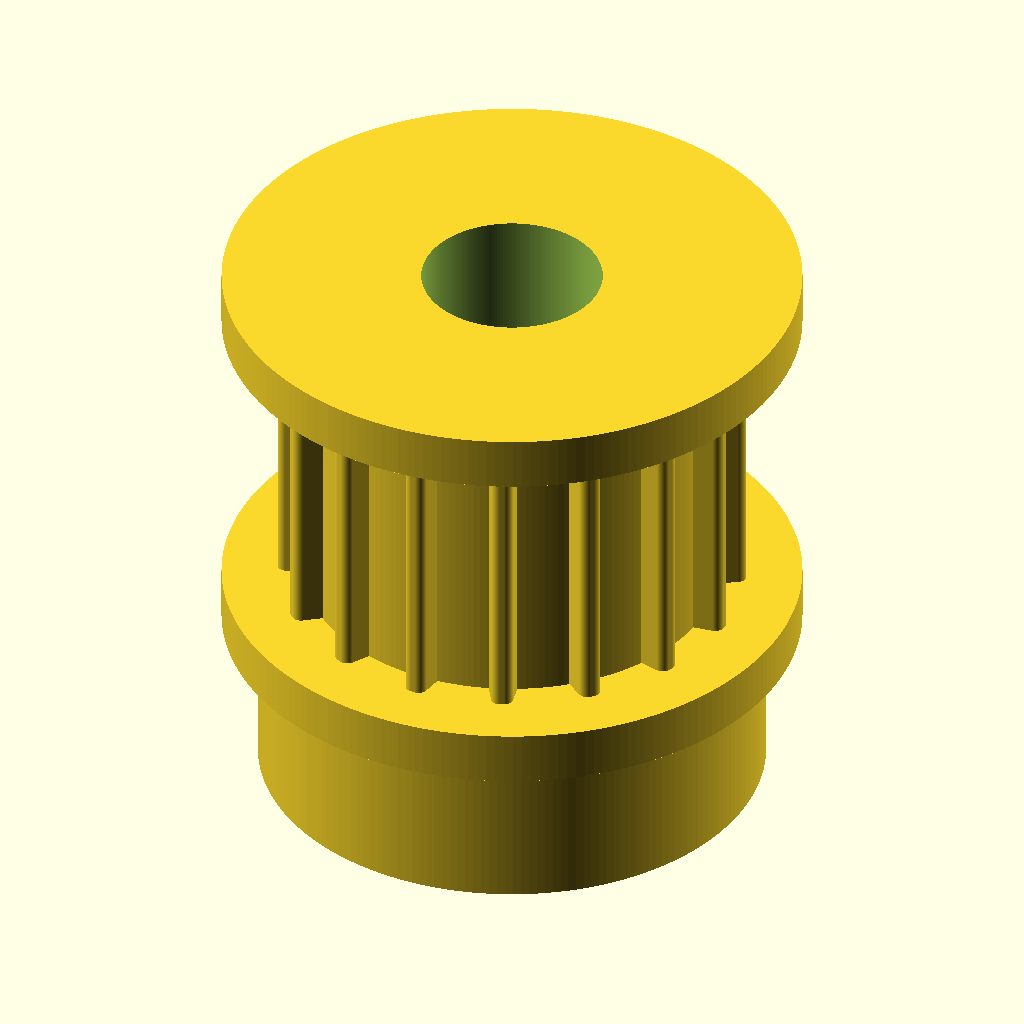
Cell 1: rendered with the file's own defaults.
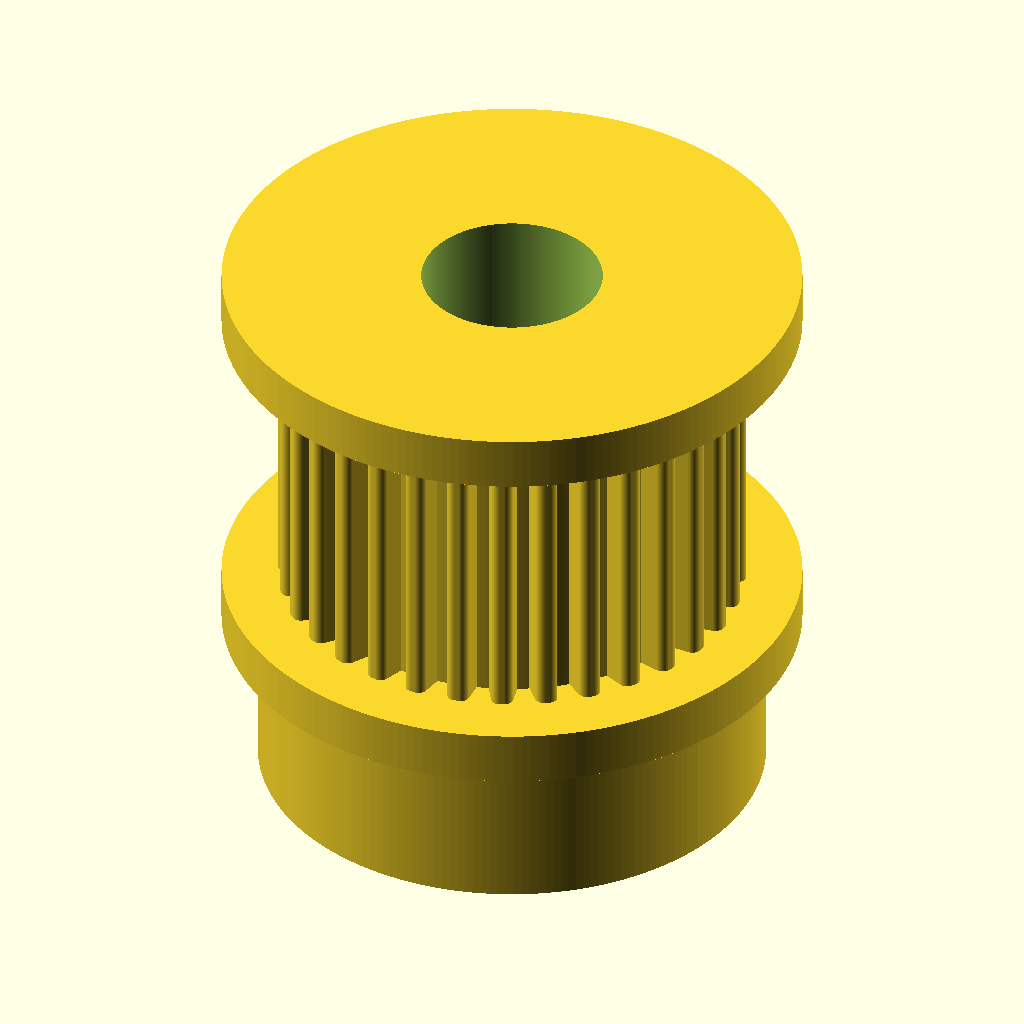
Cell 2 — tooth_count set to 32, the other parameters unchanged.
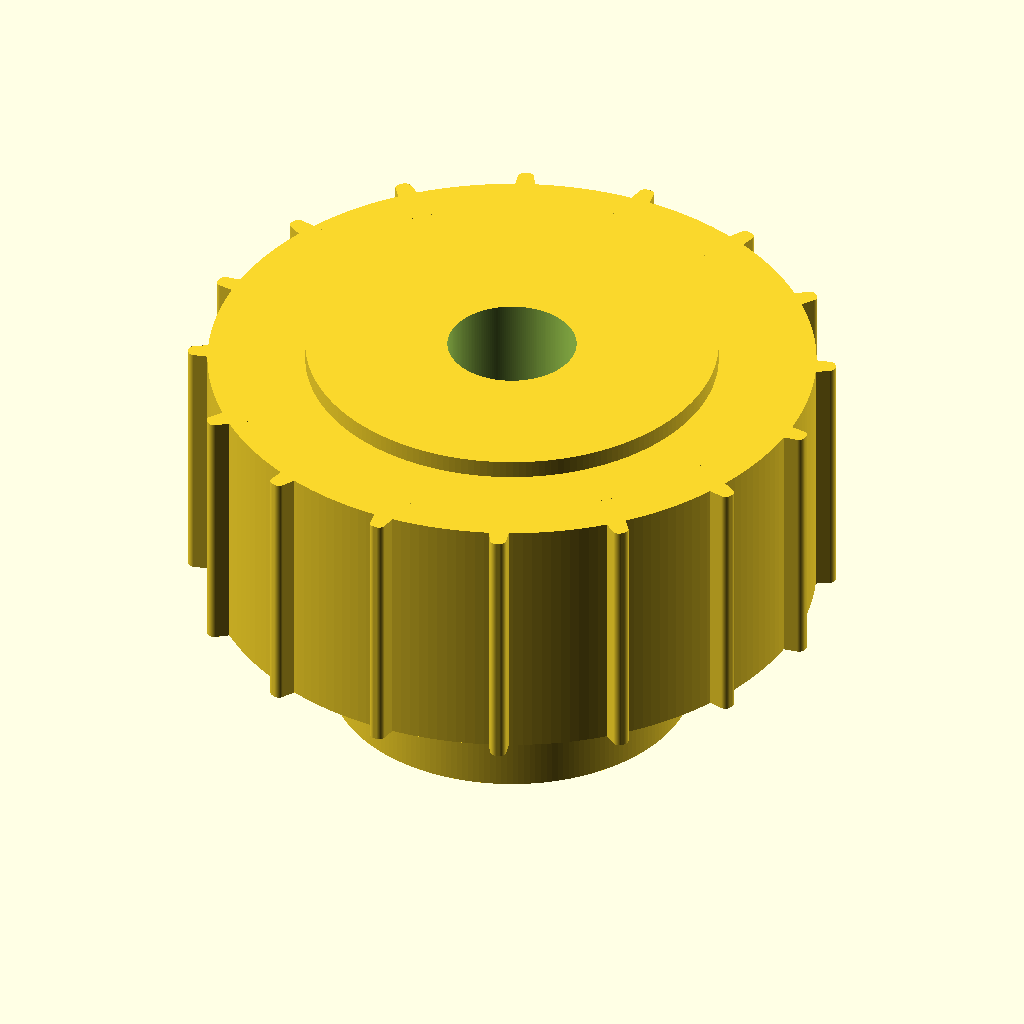
Cell 3: pitch_diameter_mm = 24.32 (everything else at default).
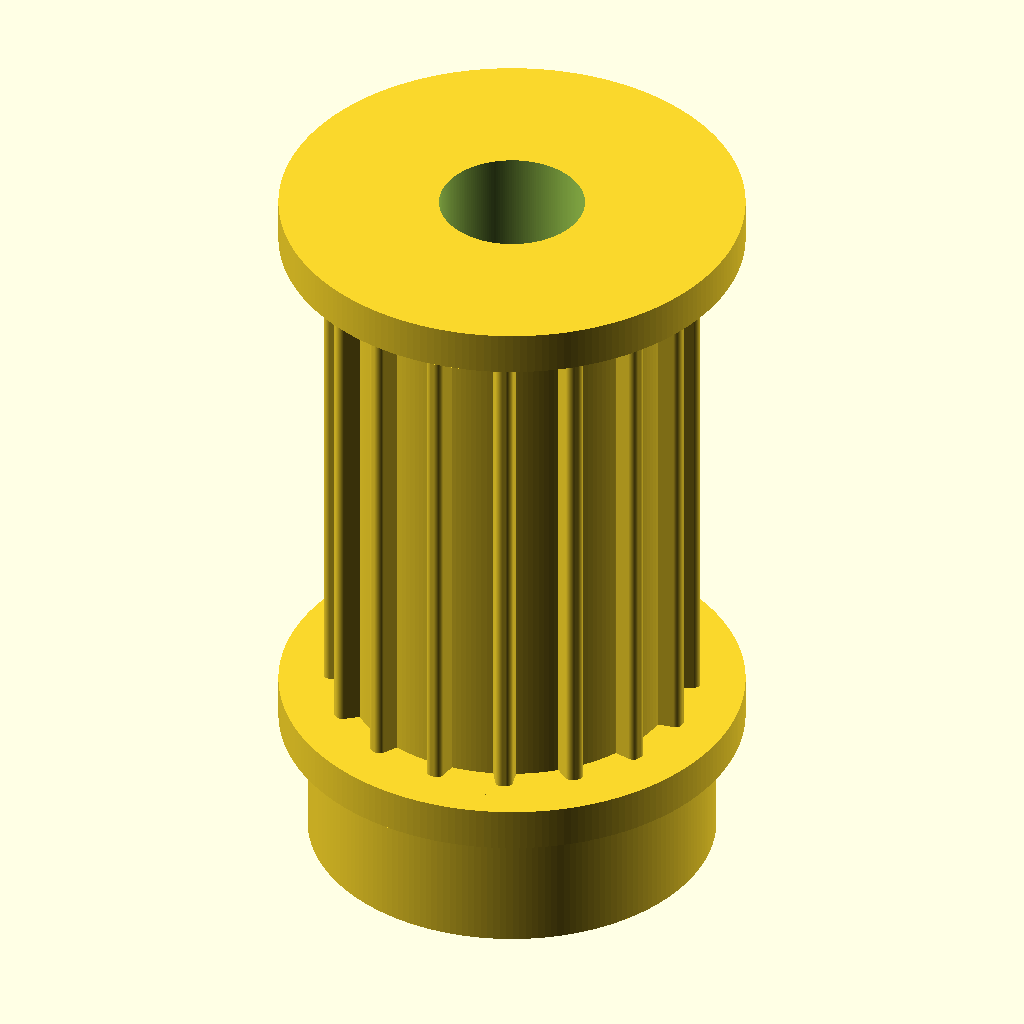
Cell 4: pulley_width_mm = 20 (everything else at default).
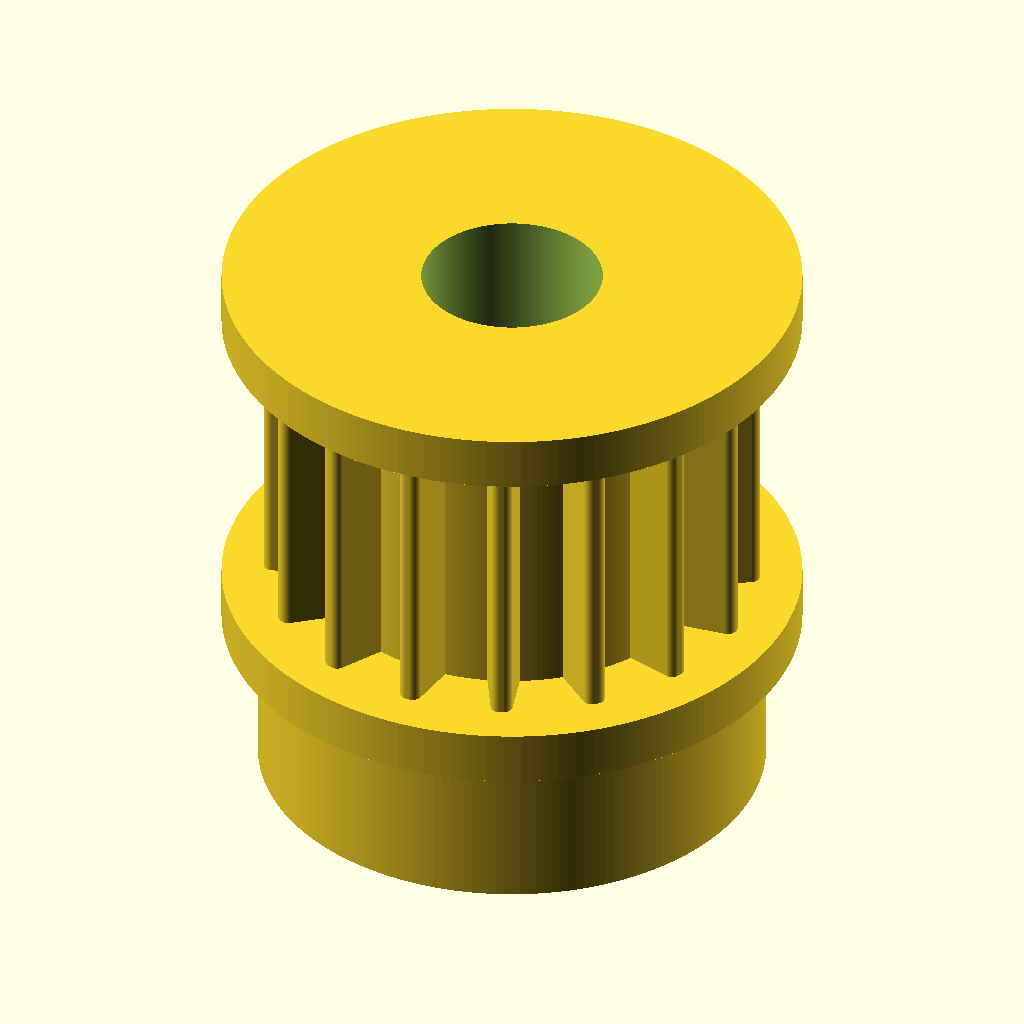
Cell 5 — tooth_height_mm set to 1.5, the other parameters unchanged.
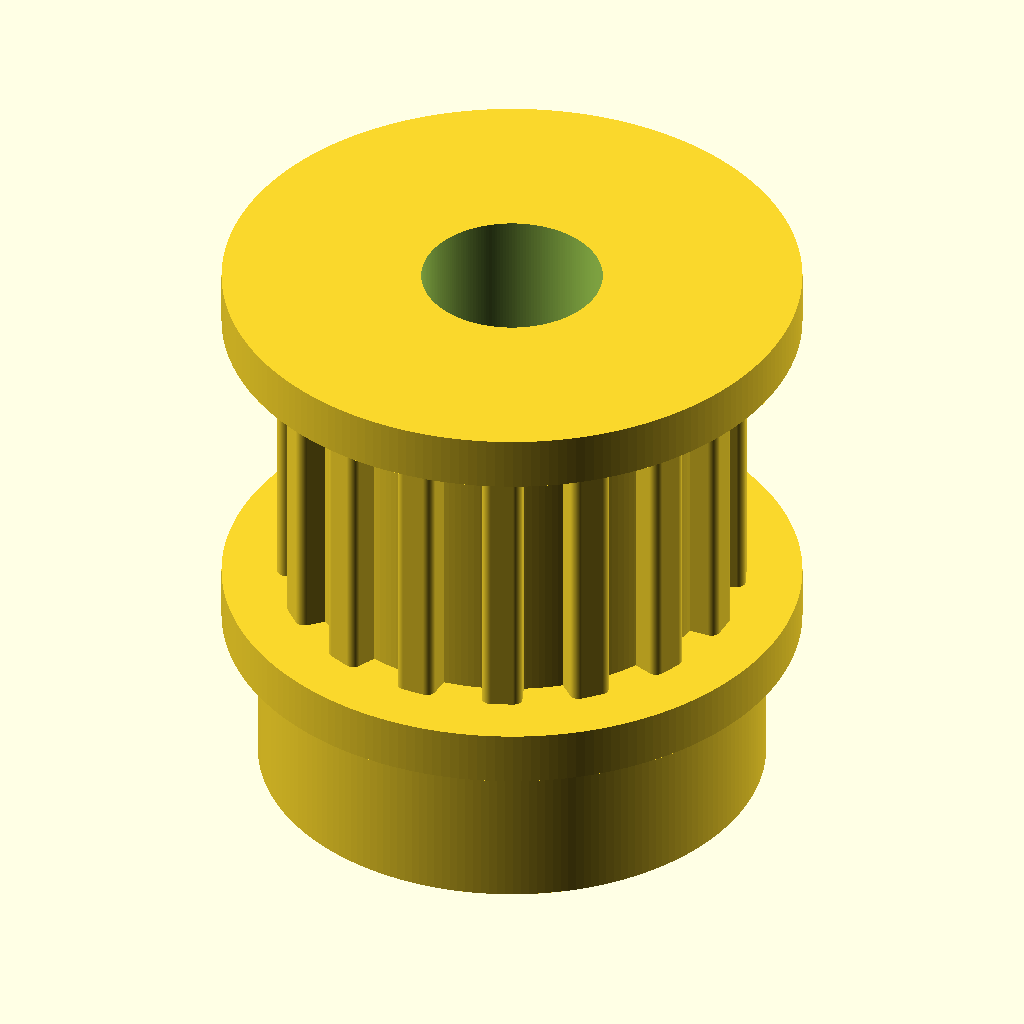
Cell 6: tooth_tip_width_mm = 1.1 (everything else at default).
All cells are drawn from the same view direction (rotation 55°, 0°, 25°, orthographic, colour scheme Cornfield), but the view is re-fitted for each cell, so position and scale can differ between cells as well as the parameter.
OpenSCAD source file results/craft/scad/pulley__T2p5x16_pulley.scad:
$fn = 200;

// --- Required targets ---
tooth_count = 16;
pitch_diameter_mm = 12.16;
pitch_radius_mm = pitch_diameter_mm/2;

// --- Pulley sizing (printable timing pulley approximation) ---
pulley_width_mm = 10;

// Tooth geometry (approx. GT2-like rounded tooth, not rectangular slots)
tooth_height_mm = 0.75;          // radial height from root to tip
tooth_tip_width_mm = 0.55;       // tangential width at tooth tip
tooth_root_width_mm = 1.25;      // tangential width at tooth root
tooth_round_mm = 0.25;           // rounding radius for tooth corners

bore_diameter_mm = 5;

// Optional features (connected and dimension-driven)
hub_diameter_mm = 14;
hub_length_mm = 6;

flange_diameter_mm = 16;
flange_thickness_mm = 1.5;

connection_overlap_mm = 0.8;

// --- Derived radii ---
// Define pitch circle at pitch_radius_mm.
// Place tooth root slightly inside pitch circle and tooth tip outside.
root_radius_mm = pitch_radius_mm - tooth_height_mm/2;
tip_radius_mm  = pitch_radius_mm + tooth_height_mm/2;

// Ensure the base cylinder reaches at least the tooth root radius
base_radius_mm = max(0.1, root_radius_mm);

// --- Helpers ---
module rounded_trapezoid_2d(w_top, w_bot, h, r) {
    // 2D trapezoid centered at origin, height along +X (radial), width along Y (tangential)
    // Then rounded via offset.
    r2 = min(r, min(w_top, w_bot)/2 - 0.001, h/2 - 0.001);
    offset(r=r2)
        offset(delta=-r2)
            polygon(points=[
                [-h/2, -w_bot/2],
                [-h/2,  w_bot/2],
                [ h/2,  w_top/2],
                [ h/2, -w_top/2]
            ]);
}

module pulley_body() {
    union() {
        // Main body up to tooth root radius
        cylinder(r=base_radius_mm, h=pulley_width_mm, center=true);

        // Hub (below main body), connected with overlap
        if (hub_length_mm > 0)
            translate([0, 0, -(pulley_width_mm/2 + hub_length_mm/2 - connection_overlap_mm)])
                cylinder(r=hub_diameter_mm/2, h=hub_length_mm, center=true);

        // Flanges (top and bottom), connected with overlap
        if (flange_thickness_mm > 0) {
            translate([0, 0, +(pulley_width_mm/2 + flange_thickness_mm/2 - connection_overlap_mm)])
                cylinder(r=flange_diameter_mm/2, h=flange_thickness_mm, center=true);

            translate([0, 0, -(pulley_width_mm/2 + flange_thickness_mm/2 - connection_overlap_mm)])
                cylinder(r=flange_diameter_mm/2, h=flange_thickness_mm, center=true);
        }
    }
}

module teeth() {
    // Teeth protrude outward from root_radius_mm to tip_radius_mm
    tooth_len = tip_radius_mm - root_radius_mm;

    for (i = [0:tooth_count-1]) {
        rotate([0, 0, i*360/tooth_count])
            translate([root_radius_mm + tooth_len/2 - connection_overlap_mm, 0, 0])
                linear_extrude(height=pulley_width_mm, center=true)
                    rounded_trapezoid_2d(
                        w_top = tooth_tip_width_mm,
                        w_bot = tooth_root_width_mm,
                        h     = tooth_len + 2*connection_overlap_mm,
                        r     = tooth_round_mm
                    );
    }
}

module bore_hole() {
    total_h = pulley_width_mm
            + (hub_length_mm > 0 ? hub_length_mm : 0)
            + 2*flange_thickness_mm
            + 6*connection_overlap_mm;

    cylinder(r=bore_diameter_mm/2, h=total_h, center=true);
}

// --- Assembly: one connected solid ---
difference() {
    union() {
        pulley_body();
        teeth();
    }
    bore_hole();
}
Parameter table extracted from the source (name, type, default, range or options):
tooth_count: number, default 16
pitch_diameter_mm: number, default 12.16
pulley_width_mm: number, default 10
tooth_height_mm: number, default 0.75
tooth_tip_width_mm: number, default 0.55
tooth_root_width_mm: number, default 1.25
tooth_round_mm: number, default 0.25
bore_diameter_mm: number, default 5
hub_diameter_mm: number, default 14
hub_length_mm: number, default 6
flange_diameter_mm: number, default 16
flange_thickness_mm: number, default 1.5
connection_overlap_mm: number, default 0.8
